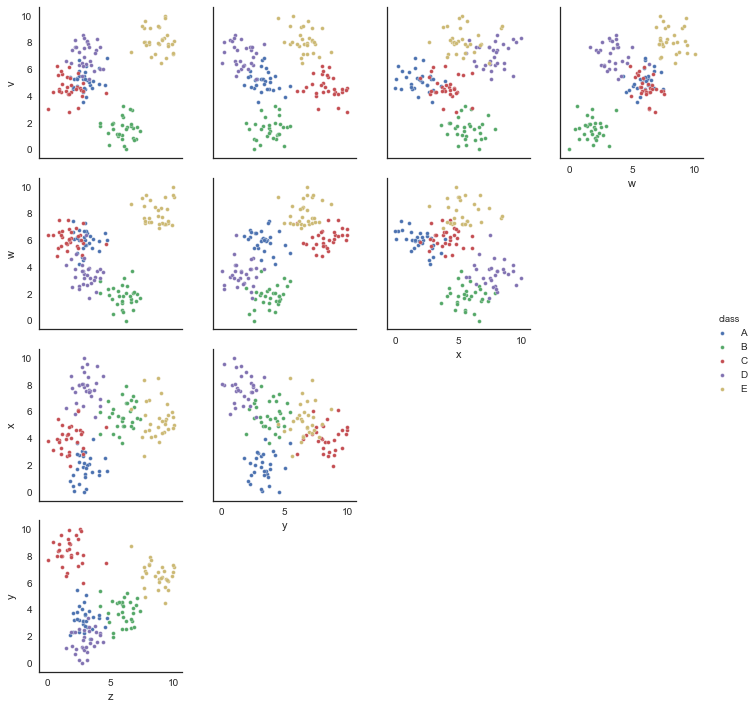

Values plotted in this chart, from the file beside it:
v, w, x, y, z, class
6.847, 7.233, 5.408, 6.313, 9.371, E
4.844, 6.309, 2.548, 1.8, 3.315, A
8.011, 2.643, 9.557, 0.2198, 3.073, D
1.046, 2.693, 5.283, 4.419, 5.911, B
7.642, 3.828, 7.446, 2.35, 2.187, D
7.421, 2.145, 8.112, 2.313, 3.828, D
4.327, 6.376, 3.123, 9.027, 0.3822, C
7.1, 8.478, 4.199, 6.49, 8.533, E
6.897, 4.717, 7.811, 2.468, 2.845, D
0.7985, 1.466, 6.807, 4.309, 6.993, B
8, 7.304, 4.528, 4.92, 7.75, E
3.044, 6.381, 3.802, 7.674, 0.0, C
8.334, 7.253, 4.47, 6.907, 9.191, E
5.352, 6.251, 1.722, 3.807, 2.278, A
5.903, 6.773, 0.5525, 2.282, 2.487, A
0.9951, 2.231, 5.657, 3.635, 5.573, B
8.093, 9.222, 5.02, 7.208, 10.0, E
4.666, 5.617, 3.689, 8.223, 2.281, C
0.8106, 0.7764, 5.507, 2.578, 5.916, B
5.4, 5.242, 2.662, 8.441, 1.536, C
3.245, 0.6786, 5.512, 4.229, 5.942, B
4.732, 5.056, 3.613, 5.467, 2.35, A
6.597, 4.189, 6.233, 1.087, 1.425, D
4.584, 6.431, 4.644, 10.0, 2.578, C
8.291, 3.727, 9.386, 1.577, 3.895, D
8.168, 3.263, 5.854, 0.6873, 2.142, D
1.98, 2.431, 4.293, 1.933, 5.134, B
5.32, 5.873, 1.933, 8.861, 1.785, C
5.492, 4.139, 9.335, 1.184, 2.7, D
2.986, 3.712, 5.193, 3.121, 6.671, B
4.534, 6.601, 3.871, 8.898, 0.857, C
3.131, 6.36, 6.09, 9.254, 2.418, C
6.314, 2.82, 7.145, 1.766, 3.434, D
4.631, 5.423, 1.518, 2.574, 3.525, A
0.3344, 1.914, 5.617, 3.087, 4.883, B
7.668, 3.868, 6.434, 2.241, 4.141, D
5.987, 3.193, 6.969, 2.119, 4.111, D
6.692, 6.024, 2.228, 3.199, 2.46, A
5.051, 5.812, 2.111, 3.869, 3.3, A
1.591, 0.7873, 4.76, 3.746, 6.798, B
3.969, 4.9, 4.491, 7.494, 2.675, C
7.594, 3.506, 8.972, 1.922, 2.861, D
7.233, 3.249, 5.629, 2.757, 3.72, D
1.87, 1.592, 5.871, 4.662, 5.118, B
6.169, 5.992, 2.963, 8.516, 1.674, C
7.899, 7.319, 4.682, 5.438, 9.507, E
1.384, 1.725, 5.454, 3.86, 7.348, B
7.746, 7.474, 5.709, 6.133, 9.565, E
9.123, 6.92, 3.756, 6.299, 8.853, E
5.474, 4.257, 2.785, 4.23, 2.456, A
4.671, 5.709, 4.273, 6.733, 1.517, C
10.0, 7.214, 5.27, 5.71, 9.313, E
7.662, 5.007, 6.673, 1.023, 2.243, D
8.235, 7.762, 5.31, 6.397, 9.064, E
3.572, 5.408, 2.937, 2.887, 2.757, A
8.201, 7.273, 4.362, 7.211, 9.056, E
6.004, 3.638, 8.674, 1.569, 4.367, D
4.977, 5.792, 3.298, 8.05, 2.819, C
4.46, 6.043, 4.325, 9.899, 2.591, C
4.331, 4.543, 2.644, 3.126, 2.788, A
... 90 more rows
